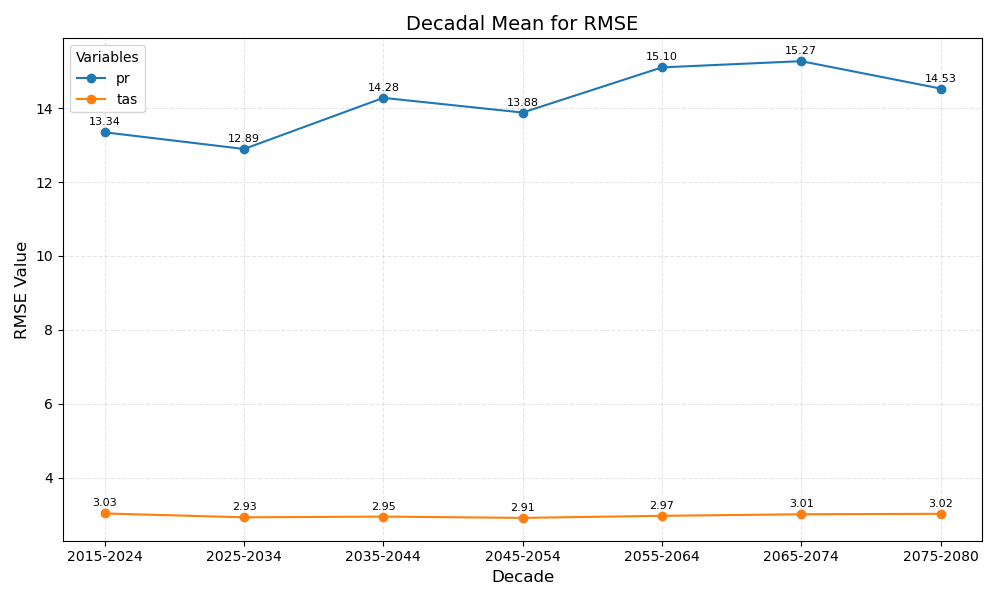

Source data for this figure (header and first rows):
year_bin	pr	tas
2015-2024	13.34	3.03
2025-2034	12.89	2.93
2035-2044	14.28	2.95
2045-2054	13.88	2.91
2055-2064	15.10	2.97
2065-2074	15.27	3.01
2075-2080	14.53	3.02
